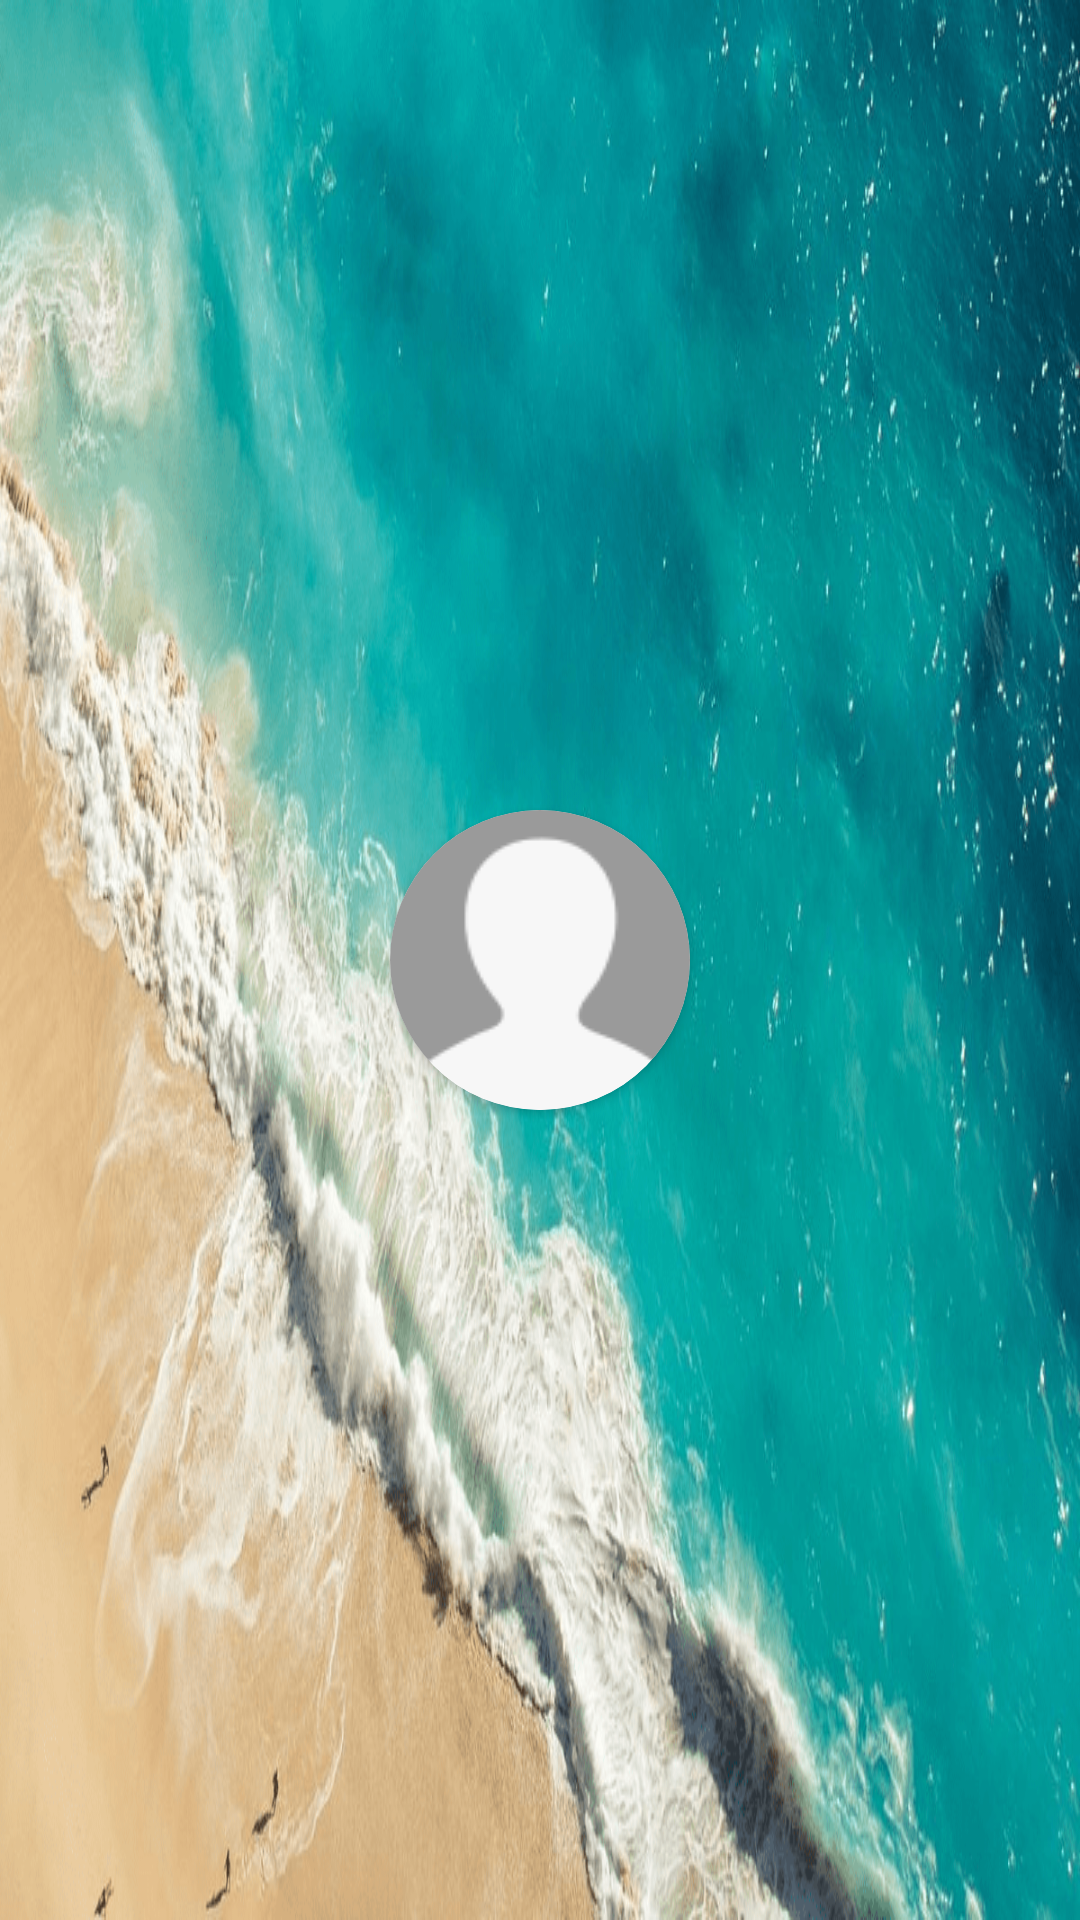

This screen was rendered from an Android layout file. Write that file and the resources it references.
<!-- AndroidManifest.xml: application theme Theme.InPeace -->
<!-- res/layout/nav_header.xml -->
<?xml version="1.0" encoding="utf-8"?>
<LinearLayout xmlns:android="http://schemas.android.com/apk/res/android"
    android:layout_width="match_parent"
    android:layout_height="200dp"
    xmlns:app="http://schemas.android.com/apk/res-auto"
    android:gravity="center"
    android:background="@drawable/ocean2"
    android:orientation="vertical"
    android:theme="@style/ThemeOverlay.AppCompat.Dark">

    <androidx.cardview.widget.CardView
        android:layout_width="wrap_content"
        android:layout_height="wrap_content"
        app:cardCornerRadius="50dp">

        <ImageView
            android:layout_width="100dp"
            android:layout_height="100dp"
            android:src="@drawable/user_profile"/>

    </androidx.cardview.widget.CardView>











</LinearLayout>
<!-- resources referenced by this layout -->
<resources>
  <color name="black">#FF000000</color>
  <!-- drawable ocean2: png bitmap (drawable-v24, 413359 bytes) -->
  <!-- drawable user_profile: png bitmap (drawable-v24, 2138 bytes) -->
  <style name="Theme.InPeace" parent="Theme.MaterialComponents.DayNight.NoActionBar">
          
          <item name="colorPrimary">@color/purple_500</item>
          <item name="colorPrimaryVariant">@color/purple_700</item>
          <item name="colorOnPrimary">@color/white</item>
          
          <item name="colorSecondary">@color/teal_200</item>
          <item name="colorSecondaryVariant">@color/teal_700</item>
          <item name="colorOnSecondary">@color/black</item>
          
          <item name="android:statusBarColor" tools:targetApi="l">#BCBCBC</item>
          
      </style>
  <color name="purple_500">#3A00BD</color>
  <color name="purple_700">#3A00BD</color>
  <color name="white">#FFFFFFFF</color>
  <color name="teal_200">#FF03DAC5</color>
  <color name="teal_700">#FF018786</color>
</resources>
